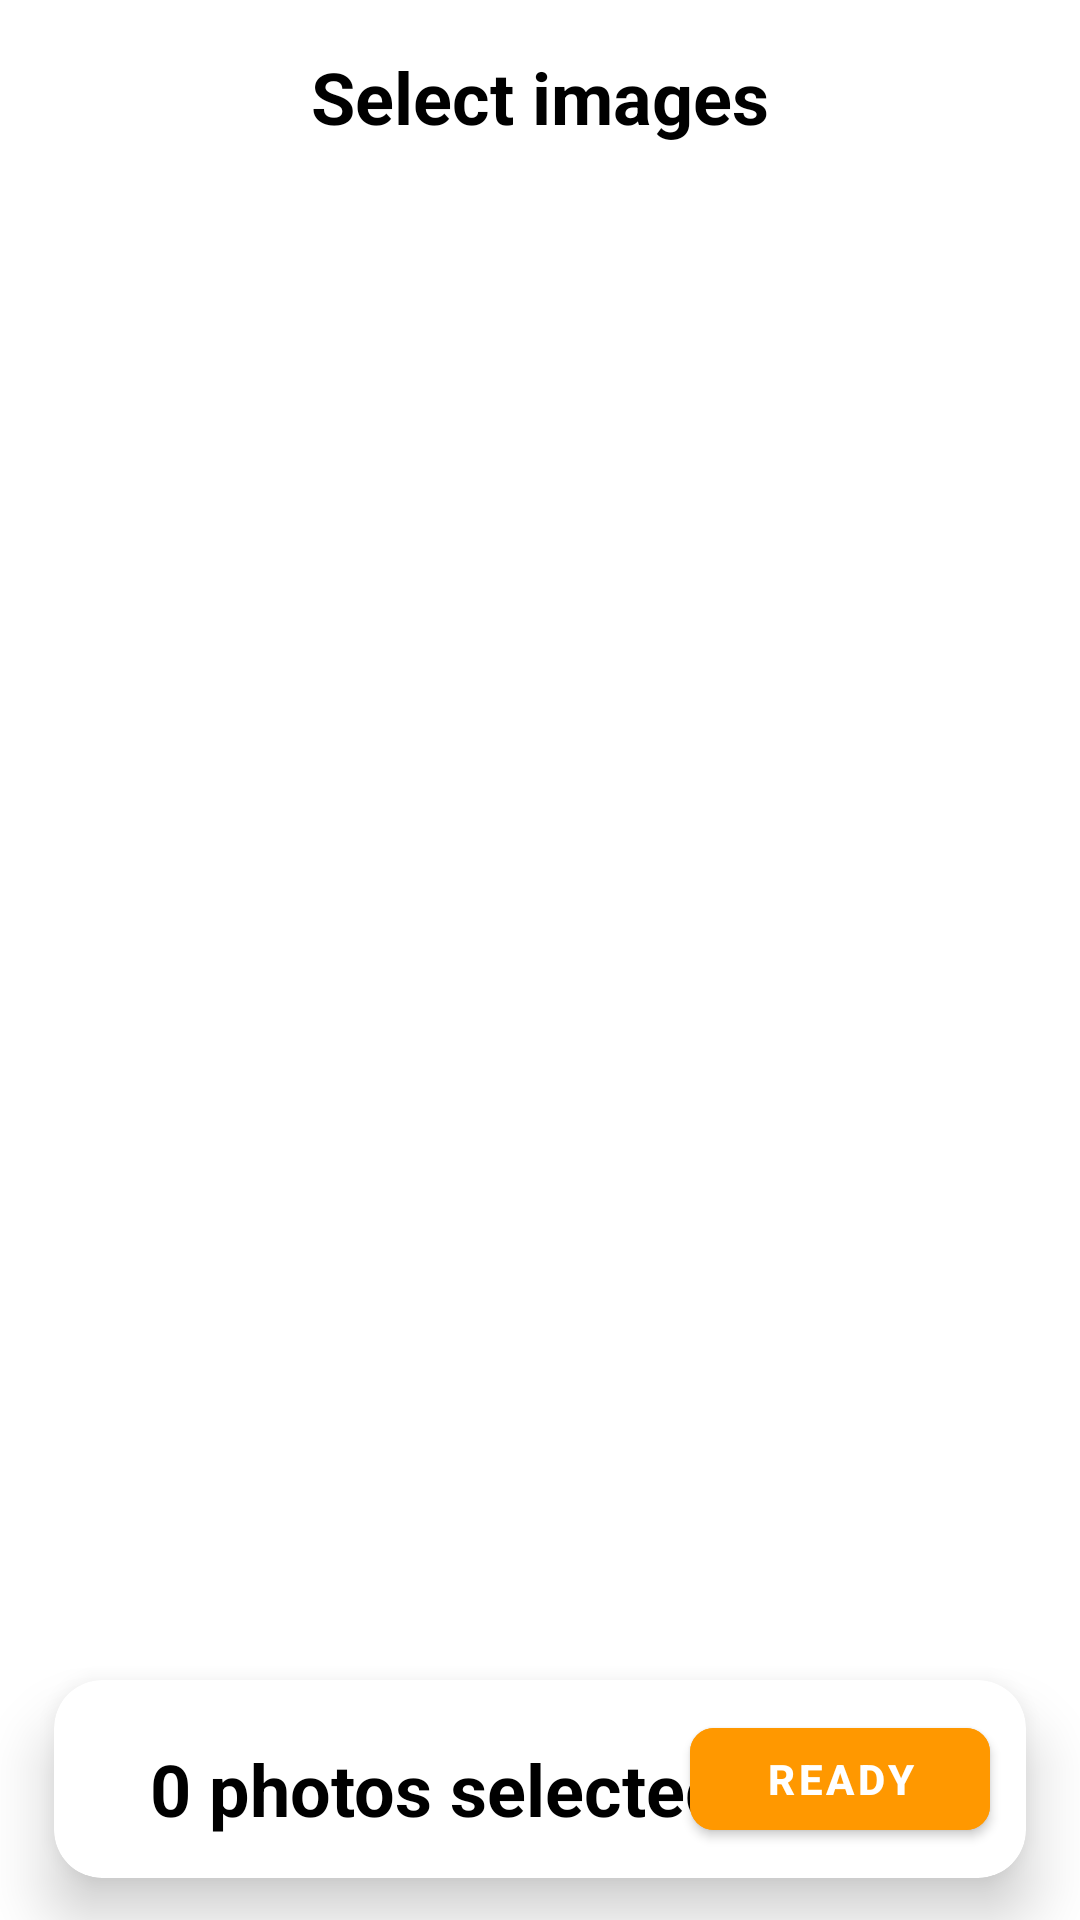

Here is an Android app screen rendered from its layout file. Give the layout XML and the strings, colors and styles it references.
<!-- AndroidManifest.xml: application theme Theme.Homework_6.2 -->
<!-- res/layout/activity_main.xml -->
<?xml version="1.0" encoding="utf-8"?>
<androidx.constraintlayout.widget.ConstraintLayout xmlns:android="http://schemas.android.com/apk/res/android"
    xmlns:app="http://schemas.android.com/apk/res-auto"
    xmlns:tools="http://schemas.android.com/tools"
    android:layout_width="match_parent"
    android:layout_height="match_parent"
    android:layout_marginHorizontal="8dp"
    tools:context=".gallery.MainActivity">

    <TextView
        android:id="@+id/textView"
        android:layout_width="wrap_content"
        android:layout_height="wrap_content"
        android:layout_marginVertical="16dp"
        android:text="@string/chance"
        android:textColor="@color/black"
        android:textSize="24sp"
        android:textStyle="bold"
        app:layout_constraintBottom_toTopOf="@id/recycler"
        app:layout_constraintEnd_toEndOf="parent"
        app:layout_constraintStart_toStartOf="parent"
        app:layout_constraintTop_toTopOf="parent" />

    <androidx.recyclerview.widget.RecyclerView
        android:id="@+id/recycler"
        android:layout_width="0dp"
        android:layout_height="0dp"
        android:clipToPadding="false"
        app:layoutManager="androidx.recyclerview.widget.GridLayoutManager"
        app:layout_constraintBottom_toBottomOf="parent"
        app:layout_constraintEnd_toEndOf="parent"
        app:layout_constraintStart_toStartOf="parent"
        app:layout_constraintTop_toBottomOf="@id/textView"
        app:spanCount="3" />

    <androidx.cardview.widget.CardView
        app:cardCornerRadius="16dp"
        android:id="@+id/cardView"
        android:layout_width="match_parent"
        android:layout_height="66dp"
        android:layout_marginHorizontal="18dp"
        android:layout_marginBottom="14dp"
        app:cardElevation="12dp"
        app:layout_constraintBottom_toBottomOf="parent"
        app:layout_constraintEnd_toEndOf="parent"
        app:layout_constraintStart_toStartOf="parent"
        android:padding="24dp">

    <TextView
        android:id="@+id/tvCounter"
        android:layout_width="wrap_content"
        android:layout_height="wrap_content"
        android:text="@string/select"
        android:textColor="@color/black"
        android:textSize="24sp"
        android:layout_marginTop="20dp"
        android:layout_marginStart="32dp"
        android:textStyle="bold" />

    <com.google.android.material.button.MaterialButton
        android:id="@+id/btnGet"
        android:layout_width="100dp"
        android:layout_gravity="end"
        android:layout_height="wrap_content"
        android:insetTop="4dp"
        android:insetBottom="4dp"
        android:layout_margin="12dp"
        android:backgroundTint="#FF9800"
        android:text="@string/ready"
        android:textStyle="bold"
        app:cornerRadius="8dp" />

    </androidx.cardview.widget.CardView>

</androidx.constraintlayout.widget.ConstraintLayout>
<!-- resources referenced by this layout -->
<resources>
  <string name="chance">Select images</string>
  <string name="ready">Ready</string>
  <string name="select">0 photos selected</string>
  <style name="Theme.Homework_6.2" parent="Theme.MaterialComponents.DayNight.NoActionBar">
          
          <item name="colorPrimary">@color/transparent</item>
          <item name="colorPrimaryVariant">@color/transparent</item>
          <item name="colorOnPrimary">@color/white</item>
          
          <item name="colorSecondary">@color/teal_200</item>
          <item name="colorSecondaryVariant">@color/teal_700</item>
          <item name="colorOnSecondary">@color/black</item>
          
          <item name="android:statusBarColor">@color/white</item>
          
          <item name="android:windowLightStatusBar">true</item>
      </style>
  <!-- not gathered from this repository: default colours our renderer supplied (Android Studio template values) -->
  <color name="teal_200">#FF03DAC5</color>
  <color name="teal_700">#FF018786</color>
  <color name="black">#FF000000</color>
  <color name="white">#FFFFFFFF</color>
</resources>
